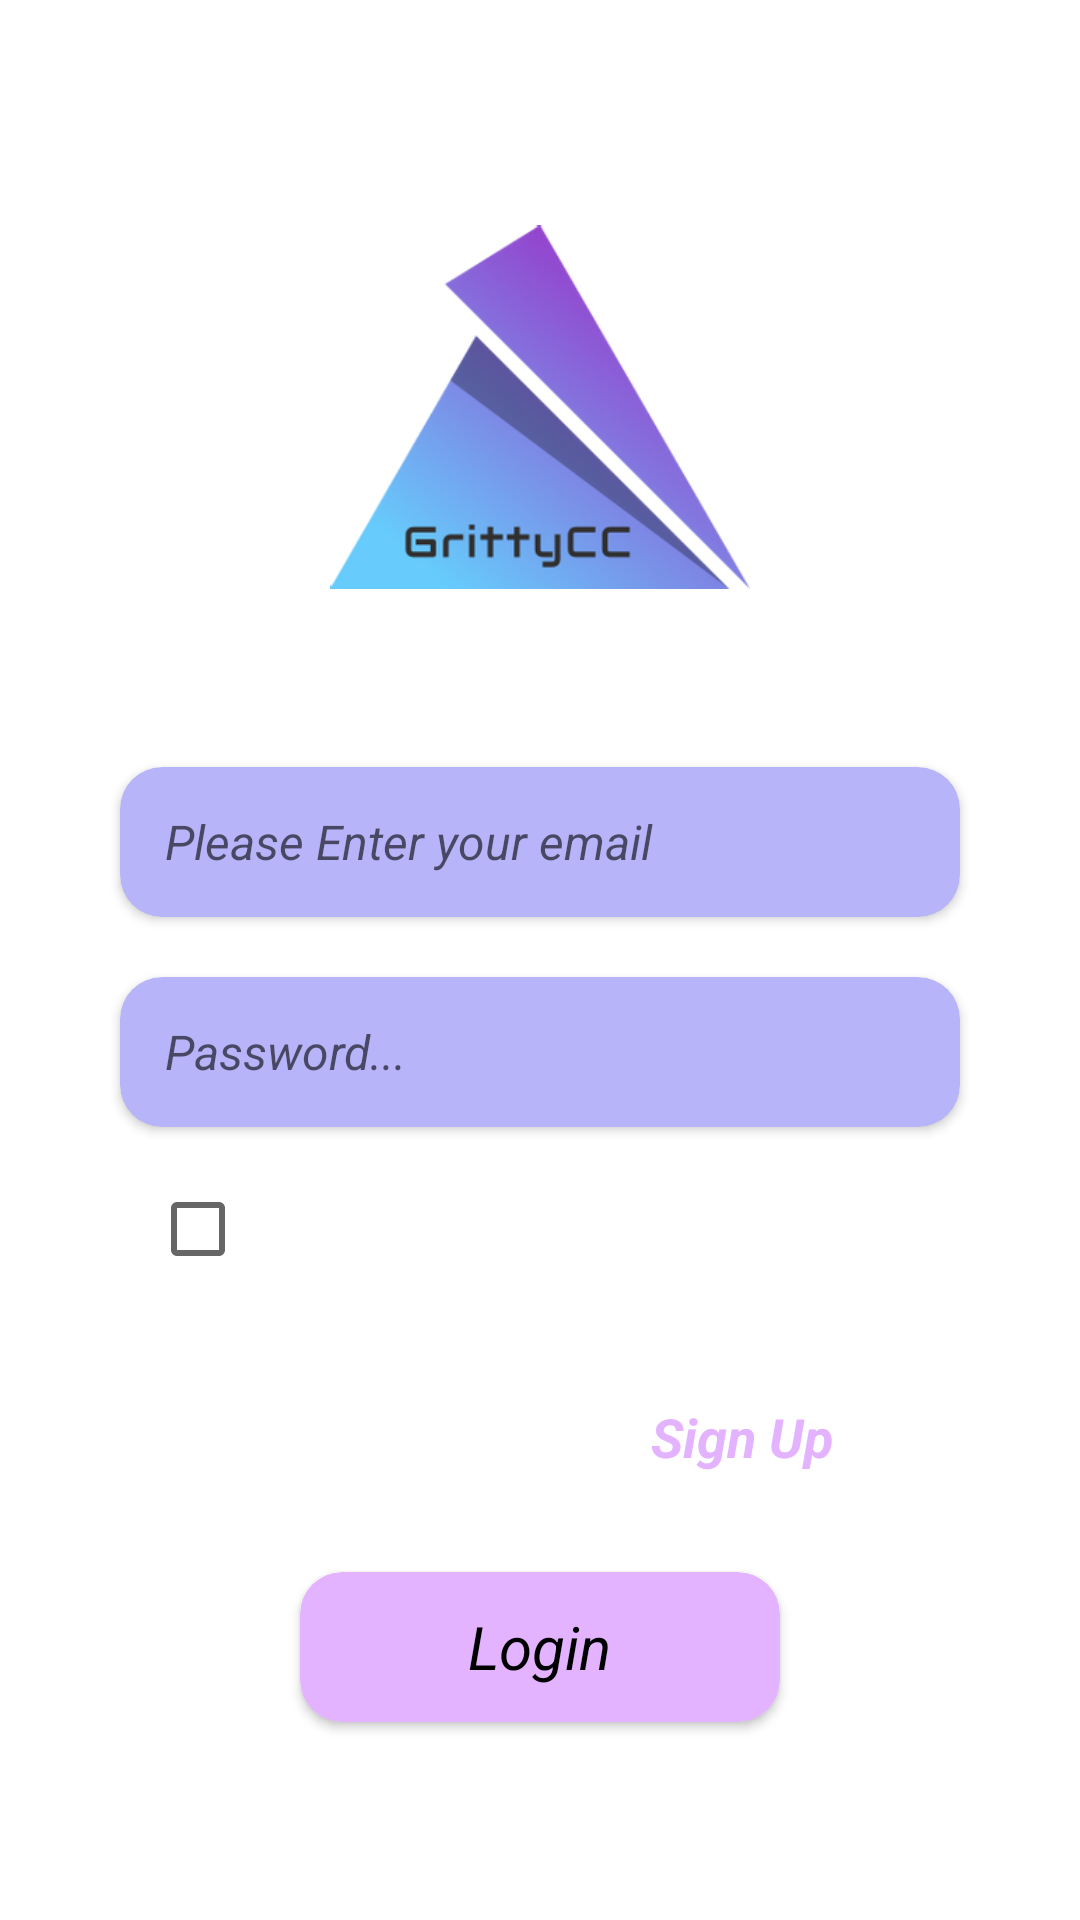

Reconstruct the res/layout file that produces this screen, plus the resources it refers to.
<!-- AndroidManifest.xml: application theme Theme.GrittyCC -->
<!-- res/layout/activity_login.xml -->
<?xml version="1.0" encoding="utf-8"?>
<LinearLayout xmlns:android="http://schemas.android.com/apk/res/android"
    xmlns:app="http://schemas.android.com/apk/res-auto"
    xmlns:tools="http://schemas.android.com/tools"
    android:layout_width="match_parent"
    android:layout_height="match_parent"
    android:background="@drawable/ic_background"
    android:gravity="center"
    android:orientation="vertical"
    tools:context=".LoginActivity">

    <ImageView
        android:layout_width="140dp"
        android:layout_height="140dp"
        android:src="@drawable/ic_logo" />


    <androidx.cardview.widget.CardView
        android:layout_width="match_parent"
        android:layout_height="50dp"
        android:layout_marginStart="40dp"
        android:layout_marginTop="50dp"
        android:layout_marginEnd="40dp"
        app:cardBackgroundColor="@color/edit_text_bg"
        app:cardCornerRadius="14dp">



            <EditText
                android:id="@+id/user_email_address"
                android:layout_width="match_parent"
                android:layout_height="match_parent"
                android:layout_marginStart="10dp"
                android:layout_marginEnd="20dp"
                android:background="@null"
                android:maxLength="35"
                android:padding="5dp"
                android:textSize="16sp"
                android:hint="Please Enter your email"
                android:inputType="textEmailAddress"
                android:textStyle="italic" />


    </androidx.cardview.widget.CardView>

    <androidx.cardview.widget.CardView
        android:layout_width="match_parent"
        android:layout_height="50dp"
        android:layout_marginStart="40dp"
        android:layout_marginTop="20dp"
        android:padding="5dp"
        android:layout_marginEnd="40dp"
        app:cardBackgroundColor="@color/edit_text_bg"
        app:cardCornerRadius="14dp">



            <EditText
                android:id="@+id/password_text"
                android:layout_width="match_parent"
                android:layout_height="match_parent"
                android:layout_marginStart="10dp"
                android:layout_marginEnd="20dp"
                android:background="@null"
                android:hint="Password..."
                android:padding="5dp"
                android:maxLength="20"
                android:textSize="16sp"
                android:inputType="textPassword"
                android:maxLines="1"
                android:textStyle="italic" />

    </androidx.cardview.widget.CardView>


    <LinearLayout
        android:layout_width="match_parent"
        android:layout_height="wrap_content"
        android:layout_marginStart="50dp"
        android:layout_marginEnd="50dp"
        android:layout_marginTop="10dp"
        android:orientation="horizontal"
        >
        <CheckBox
            android:id="@+id/check_remember"
            android:layout_width="wrap_content"
            android:layout_height="wrap_content"
            android:text="Remember me"
            android:textColor="@color/white"
            android:textStyle="italic"
            android:padding="10dp"
            android:textSize="16sp"/>
    </LinearLayout>
    <LinearLayout
        android:layout_width="wrap_content"
        android:layout_height="wrap_content"
        android:layout_marginTop="30dp"
        android:orientation="horizontal">

        <TextView
            android:layout_width="wrap_content"
            android:layout_height="wrap_content"
            android:text="Create new account? "
            android:textColor="@color/white"
            android:textStyle="italic"
            android:textSize="14dp"
            android:layout_marginEnd="5dp"/>

        <TextView
            android:id="@+id/go_to_sign_up"
            android:layout_width="wrap_content"
            android:layout_height="wrap_content"
            android:text="Sign Up"
            android:padding="3dp"
            android:textStyle="bold|italic"
            android:textSize="18dp"
            android:textColor="@color/button_bg"
            />

    </LinearLayout>


    <androidx.cardview.widget.CardView
        android:layout_width="match_parent"
        android:layout_height="50dp"
        android:layout_marginStart="100dp"
        android:layout_marginTop="30dp"
        android:layout_marginEnd="100dp"
        app:cardBackgroundColor="@color/button_bg"
        app:cardCornerRadius="14dp">

        <LinearLayout
            android:id="@+id/login_btn"
            android:layout_width="match_parent"
            android:layout_height="match_parent"
            android:gravity="center"
            >

            <TextView
                android:layout_width="wrap_content"
                android:layout_height="wrap_content"
                android:text="Login"
                android:textSize="20dp"
                android:textColor="@color/black"
                android:textStyle="italic|normal"/>
        </LinearLayout>


    </androidx.cardview.widget.CardView>

</LinearLayout>
<!-- resources referenced by this layout -->
<resources>
  <color name="black">#FF000000</color>
  <color name="button_bg">#E3B3FF</color>
  <color name="edit_text_bg">#B7B4F9</color>
  <color name="white">#FFFFFFFF</color>
  <!-- drawable ic_logo: png bitmap (drawable-xxxhdpi, 55831 bytes) -->
  <style name="Theme.GrittyCC" parent="Theme.MaterialComponents.DayNight.NoActionBar">
          
          <item name="colorPrimary">@color/purple_500</item>
          <item name="colorPrimaryVariant">@color/purple_700</item>
          <item name="colorOnPrimary">@color/white</item>
          
          <item name="colorSecondary">@color/teal_200</item>
          <item name="colorSecondaryVariant">@color/teal_700</item>
          <item name="colorOnSecondary">@color/black</item>
          
          <item name="android:statusBarColor" tools:targetApi="l">?attr/colorPrimaryVariant</item>
          <item name="android:windowDisablePreview">true</item>
  
          
      </style>
  <color name="purple_500">#BF32FA</color>
  <color name="purple_700">#BF32FA</color>
  <color name="teal_200">#FF000000</color>
  <color name="teal_700">#FF000000</color>
</resources>
